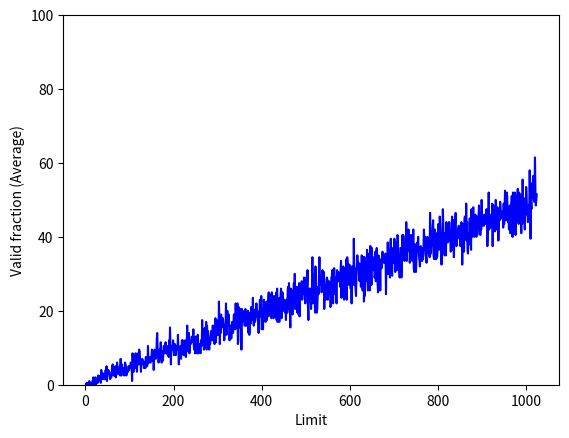

Python code for this plot:
#! /usr/bin/env python3

import random

import matplotlib.pyplot as plt
import numpy as np

loops = 200
asize = 1024
psize = 2 * 1024
resList = [0.0] * asize

random.seed(1)

for limit_value in range(0, asize):
    count = 0
    for i in range(loops):
        tmpAddr = int(psize * random.random())
        if tmpAddr < limit_value:
            count += 1
    resList[limit_value] = count * 100 / loops

fig = plt.figure()
x = np.linspace(1, asize, asize)
plt.plot(x, [u for u in resList], color='blue')
plt.ylim(0, 100)
# plt.margins(0)
plt.xlabel('Limit')
plt.ylabel('Valid fraction (Average)')
plt.savefig('valid_fraction.png', dpi=227)
plt.show()